Run: headless pygame with SDL's dummy video driver; simulated clock (each Clock.tick advances the game by its frame time, no real sleeping); random seed 0; keys injected as events and as key.get_pressed() state; mouse plan: one left click at the window centre at the start of phase 2, then a move to the lower-right quarter at the start of phase 3.
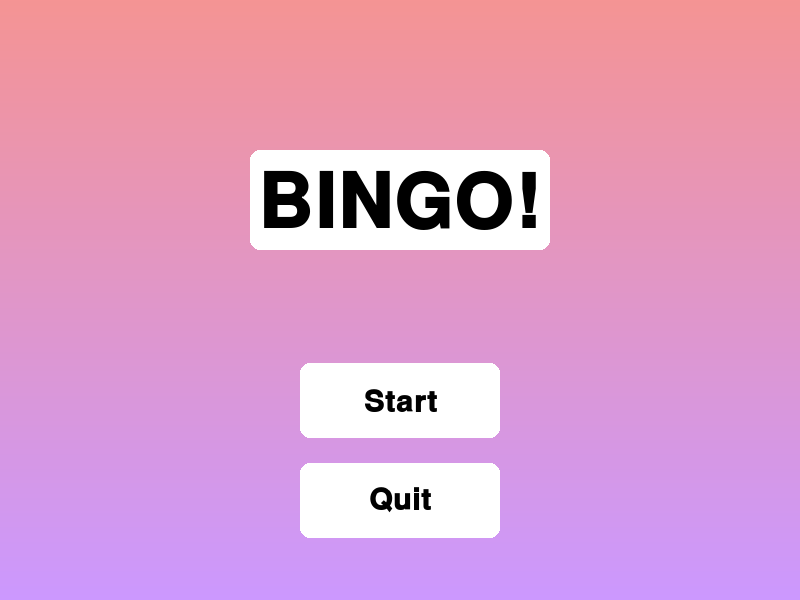
Frame 1 of 4 · flips 1–60 · no input
Frame 2 of 4 · flips 61–180 · clicked the window centre · tapped SPACE, RETURN · held RIGHT (→), D · screen unchanged from frame 1, image omitted
Frame 3 of 4 · flips 181–300 · moved the mouse to the lower-right quarter · held DOWN (↓), S · screen unchanged from frame 2, image omitted
Frame 4 of 4 · flips 301–420 · held LEFT (←), A, UP (↑), W · screen unchanged from frame 3, image omitted

The pygame program that drew these frames:

################################################
# Programmeerimine I
# 2024/2025 sügissemester
#
# Projekt
# Teema: Bingomäng
#
#
# Autorid: Mia Mõisnik, Elo Liisbet Palmsaar
#
# mõningane eeskuju: klassikaline numbrite jaotus vastavalt 75-pallise bingo reeglitele, 
# koodi mõningane eeskuju: https://www.geeksforgeeks.org/create-bingo-game-using-python/, mõjutanud kõige rohkem funktsiooni 'uus_number' ja 'kas_bingo'
#
# Mängu käik:
#  Enne mängimist tuleb sisestada mängija nimi.
#  Uue numbri genereerimiseks vajutada 'enter'.
#  Mängija saab ise kontrollida, kas number on kaardil olemas ning seejärel vajutada uuesti 'enter', et kuvada uus seis.
#  Kui kaardil saadakse kokku rida või veerg, tuleb mängijal kirjutada 'bingo' ning programm lõpetab töö.
#  Muul juhul tuleb peale kaardi kuvamist vajutada uuesti 'enter'.
#
##################################################
import pygame
import sys
import pygame.freetype
import pygame.rect
from pygame.sprite import Sprite
import copy
from enum import Enum
import random

#värvid
hele_roosa=(245,148,148)
hele_lilla=(204,153,255)
tume_lilla=(178,102,255)
valge=(255,255,255)
must=(0,0,0)
punane=(255,0,0)
sinine=(0,0,225)
roheline=(0,225,128)
tume_roosa=(225,0,255)
hele_sinine=(102,178,255)

#Tekstiga surface loomine
def loo_tekstiga_kast(tekst,fondi_suurus,taustavärv,teksti_värv):
    font=pygame.freetype.SysFont("Courier",fondi_suurus,bold=True)
    surface,_=font.render(text=tekst,fgcolor=teksti_värv,bgcolor=taustavärv)
    return surface.convert_alpha()


#Klass User Input Elementide jaoks, mis muudavad kasutaja vajutusel midagi mängus(ekraan,värv jne)      
class UIElement(Sprite):
    def __init__(self, asetus, tekst, fondi_suurus,taustavärv,teksti_värv,action):

        super().__init__()

        self.hiir_hover=False
        self.taustavärv = taustavärv
        self.action=action
        
        default_image=loo_tekstiga_kast(tekst, fondi_suurus,taustavärv,teksti_värv)
        highlighted_image=loo_tekstiga_kast(tekst, fondi_suurus*1.2,taustavärv,teksti_värv)
        self.images=[
            default_image,
            highlighted_image
            ]
        self.rects=[
            default_image.get_rect(center=asetus),
            highlighted_image.get_rect(center=(asetus[0]*0.5,asetus[1]*0.5))
            ]
        self.rect=self.rects[0]
    @property
    def image(self):
        return self.images[1] if self.hiir_hover else self.images[0]
    
    def update(self, mouse_pos,mouse_up):
        self.rects[1] if self.hiir_hover else self.rects[0]
        if self.rect.collidepoint(mouse_pos):
            self.hiir_hover=True
            if mouse_up:
                return self.action
        else:
            self.hiir_hover=False

    def draw(self, surface):
        surface.blit(self.image, self.rect)

class mängu_olek(Enum):
    tiitel=0
    start=1
    play=2
    quit=-1
    number=False

def ombre_taust(screen,värv1,värv2,laius,kõrgus):
     for y in range(kõrgus):
        factor = y / kõrgus
        r = int(värv1[0] * (1 - factor) + värv2[0] * factor)
        g = int(värv1[1] * (1 - factor) + värv2[1] * factor)
        b = int(värv1[2] * (1 - factor) + värv2[2] * factor)
        pygame.draw.line(screen, (r, g, b), (0, y), (laius, y))

class KujundiElement(Sprite):
    def __init__(self, asetus, laius,kõrgus, värv, hover_scale=1.2, action=None):
        super().__init__()
        
        self.hiir_hover = False
        self.action = action
        self.laius=laius
        self.kõrgus=kõrgus
        self.värv = värv
        self.asetus=asetus
        
        
        self.default_surface = self._create_shape_surface(laius,kõrgus, värv)
        self.hover_surface = self._create_shape_surface(int(laius * hover_scale),int(kõrgus*hover_scale), värv)
        self.images = [self.default_surface, self.hover_surface]
        self.rects = [
            self.default_surface.get_rect(center=asetus),
            self.hover_surface.get_rect(center=asetus),
        ]
        self.rect = self.rects[0]

    def _create_shape_surface(self, laius,kõrgus, värv):
        surface = pygame.Surface((laius,kõrgus), pygame.SRCALPHA) 
        pygame.draw.rect(surface, värv, (0, 0, laius,kõrgus),border_radius=10)
        return surface

    @property
    def image(self):
        return self.images[1] if self.hiir_hover else self.images[0]

    def update(self, mouse_pos, mouse_up):
        self.rect = self.rects[1] if self.hiir_hover else self.rects[0]
        if self.rect.collidepoint(mouse_pos):
            self.hiir_hover = True
            if mouse_up:
                return self.action
        else:
            self.hiir_hover = False
    def update_nupud(self,nupp,mouse_pos):
        self.rect=self.rect=self.rects[1] if self.hiir_hover else self.rects[0]
        if nupp.rect.collidepoint(mouse_pos):
            self.hiir_hover=True
        else:
            self.hiir_hover=False
    def draw(self, surface):
        surface.blit(self.image, self.rect)
   
   

def create_süda(suurus, värv, alpha,x,y):
    #teeb kahe ringi ja kolmnurgaga südame kujutise
    süda = pygame.Surface((suurus, suurus), pygame.SRCALPHA)  # lisab värvila alpha, mis määrab selle opacity
    südame_suurus=suurus/2*1.5
    süda.fill((0, 0, 0, 0)) 
    cx, cy = südame_suurus // 2, südame_suurus // 2 #südame keskpunkt
    vasak_ring = (cx - suurus // 6, cy - suurus // 8)
    parem_ring = (cx + suurus // 6, cy - suurus // 8)
    kolmnurga_tipp = (cx, cy + suurus // 3)
    pygame.draw.circle(süda, värv + (alpha,), vasak_ring, suurus // 4.75)
    pygame.draw.circle(süda, värv + (alpha,), parem_ring, suurus // 4.75)
    pygame.draw.polygon(süda, värv + (alpha,), [
        (cx - suurus // 3, cy),
        kolmnurga_tipp,
        (cx + suurus // 3, cy),
    ])
    return süda,(x-cx,y-cy)
        
       


def stardiekraan(screen):
    #Start,Quit nupu ja pealkirja defineerimine
    start=UIElement(
        asetus= (400, 400), 
        fondi_suurus=30,
        taustavärv=valge,
        teksti_värv=must,
        tekst="Start",
        action=mängu_olek.start
        )
    start_taust=KujundiElement(
        asetus=(400,400),
        laius=200,
        kõrgus=75,
        värv=valge,
        hover_scale=1.1,
        action=None
        )
    
    quit=UIElement(
        asetus= (400, 500),
        fondi_suurus=30, 
        taustavärv=valge,
        teksti_värv=must,
        tekst="Quit",
        action=mängu_olek.quit
        )
    quit_taust=KujundiElement(
        asetus=(400,500),
        laius=200,
        kõrgus=75,
        värv=valge,
        hover_scale=1.1
        ,action=None
        )
    
    pealkiri=UIElement(
        asetus= (400, 200), 
        fondi_suurus=75, 
        taustavärv=valge, 
        teksti_värv=must,
        tekst="BINGO!",
        action=None
        )
    
    pealkirja_taust=KujundiElement(
        asetus=(400,200),
        laius=300,
        kõrgus=100,
        värv=valge,
        hover_scale=1,
        action=None
        )

    while True:
        mouse_up=False
        for event in pygame.event.get():
            if event.type==pygame.QUIT:
                pygame.quit()
                sys.exit()
            if event.type==pygame.MOUSEBUTTONUP and event.button==1:
                mouse_up=True
        
        ombre_taust(screen,hele_roosa,hele_lilla,800,600)
        pealkirja_taust.draw(screen)
        pealkiri.draw(screen)
        quit_action=quit.update(pygame.mouse.get_pos(),mouse_up)
        if quit_action==mängu_olek.quit:
            pygame.quit()
            sys.exit()
        quit_taust.update_nupud(quit,pygame.mouse.get_pos())
        quit_taust.draw(screen)
        quit.draw(screen)
        start_taust.draw(screen)
        start_action=start.update(pygame.mouse.get_pos(),mouse_up)
        if start_action==mängu_olek.start:
            return start_action
        start_taust.update_nupud(start,pygame.mouse.get_pos())
        start_taust.draw(screen)
        start.draw(screen)
        pygame.display.flip()

def vali_värv(screen):
    pealkiri=UIElement(
        asetus=(400,100),
        fondi_suurus=60,
        taustavärv=valge,
        teksti_värv=must,
        tekst="Vali värv!",
        action=None
        )
    pealkirja_taust=KujundiElement(
        asetus=(400,100),
        laius=500,
        kõrgus=100,
        värv=valge,
        hover_scale=1,
        action=None
        )
    
    return_nupp=UIElement(
        asetus=(100,560),
        fondi_suurus=30,
        taustavärv=valge,
        teksti_värv=must,
        tekst="Return",
        action=mängu_olek.tiitel
        )
    return_taust=KujundiElement(
        asetus=(100,560),
        laius=175,
        kõrgus=50,
        värv=valge,
        hover_scale=1.1,
        action=None
        )
    play=UIElement(
        asetus=(700,560),
        fondi_suurus=30,
        taustavärv=valge,
        teksti_värv=must,
        tekst="Play",
        action=mängu_olek.play
        )
    play_taust=KujundiElement(
        asetus=(700,560),
        laius=150,
        kõrgus=50,
        värv=valge,
        hover_scale=1.1,
        action=None
        )
    valiku_taust=(100,200,600,200)
    värvid=[KujundiElement(asetus=(200,300),laius=100,kõrgus=100,värv=punane,action="Valisid punase!"),
            KujundiElement(asetus=(325,300),laius=100,kõrgus=100,värv=sinine,action="Valisid sinise!"),
            KujundiElement(asetus=(450,300),laius=100,kõrgus=100,värv=roheline,action="Valisid rohelise!"),
            KujundiElement(asetus=(575,300),laius=100,kõrgus=100,värv=tume_roosa,action="Valisid roosa!")
            ]
    global valitud_värv
    valitud_värv=None
    while True:
        mouse_up=False
        for event in pygame.event.get():
            if event.type==pygame.QUIT:
                pygame.quit()
                sys.exit()
            if event.type==pygame.MOUSEBUTTONUP and event.button==1:
                mouse_up=True
        ombre_taust(screen,hele_lilla,hele_sinine,800,600)
        pealkirja_taust.draw(screen)
        pealkiri.draw(screen)
        return_action=return_nupp.update(pygame.mouse.get_pos(),mouse_up)
        if return_action is not None:
            return return_action
        return_taust.update_nupud(return_nupp,pygame.mouse.get_pos())
        return_taust.draw(screen)
        return_nupp.draw(screen)
        play_action=play.update(pygame.mouse.get_pos(),mouse_up)
        if play_action is not None:
            if valitud_värv==None:
                print("Vali enne mängu alustamist värv!")
            else:
                return play_action
        if teade is not None and valitud_värv is None:
            pygame.draw.rect(screen,valge,teate_taust,border_radius=20)
            teate_tekst=loo_tekstiga_kast(tekst=teade,fondi_suurus=40,taustavärv=valge,teksti_värv=must)
            screen.blit(teate_tekst,(240,485))
        play_taust.update_nupud(play,pygame.mouse.get_pos())
        play_taust.draw(screen)
        play.draw(screen)
        pygame.draw.rect(screen,valge,valiku_taust,border_radius=20) 
        for värv in värvid:
            värv.draw(screen)
            värv.update(pygame.mouse.get_pos(),mouse_up)
            värvi_ala=pygame.Rect(värv.asetus[0]-50,värv.asetus[1]-50,värv.laius*1.2,värv.kõrgus*1.2)
            if mouse_up:
                x,y=pygame.mouse.get_pos()
                värvi_ala=pygame.Rect(värv.asetus[0]-50,värv.asetus[1]-50,värv.laius*1.2,värv.kõrgus*1.2)
                if värvi_ala.collidepoint(x,y):
                        valitud_värv=värv.värv
            värv.draw(screen)
        pygame.display.flip()

def bingo_ekraan(screen):
    pealkiri=UIElement(
        asetus= (100, 40),
        fondi_suurus=50,
        taustavärv=valge,
        teksti_värv=must,
        tekst="BINGO!",
        action=None)
    pealkirja_taust=KujundiElement(asetus=(100,40),laius=175,kõrgus=65,värv=valge,hover_scale=1,action=None)
    kaardi_taust=(125,80,550,500)
    numbri_taust=(200,10,400,60)
    bingo=bingokaart()
    olnud_numbrid=set()
    olnud_number=None
    global valitud_värv
    kas_valitud=[]
    for i in range(5):
        valik=[]
        for j in range(5):
            valik.append(False)
        kas_valitud.append(valik)
   
    while True:
        mouse_up=False

        for event in pygame.event.get():
            if event.type==pygame.QUIT:
                pygame.quit()
                sys.exit()
            if event.type==pygame.MOUSEBUTTONUP and event.button==1:
                mouse_up=True
                mx,my=pygame.mouse.get_pos()
                for i in range(5):
                    for j in range(5):
                        x=200+j*100
                        y=123.5+i*100
                        ruudu_ala=pygame.Rect(x,y,75,75)
                        if ruudu_ala.collidepoint(mx,my):
                                kas_valitud[i][j]=not kas_valitud[i][j]
    


        ombre_taust(screen,hele_sinine,hele_roosa,800,600)
        pygame.draw.rect(screen,valge,kaardi_taust,border_radius=20)
        pealkirja_taust.draw(screen)
        pealkiri.draw(screen)
        pygame.draw.rect(screen, valge,numbri_taust,border_radius=20)
        y=123.5
        for i in range(len(bingo)):
            x=200
            for j in range(len(bingo[i])):
                number=UIElement((x,y),bingo[i][j],35,valge,must, action=mängu_olek.number)
                number.draw(screen) 
                number.update(pygame.mouse.get_pos(),mouse_up)
                number.draw(screen)
                if kas_valitud[i][j]==True:
                    kujund,asukoht=create_süda(100,valitud_värv,128,x,y)
                    screen.blit(kujund,asukoht)
                x+=100
            y+=100

        numbri_nupp = UIElement(asetus=(400, 40), tekst="Uus number:", fondi_suurus=20, taustavärv=valge, teksti_värv=hele_roosa, action=vaheta_number)
        numbri_nupp.draw(screen)
        if olnud_number is not None:
            olnud_number.draw(screen)
        uusnumber=numbri_nupp.update(pygame.mouse.get_pos(),mouse_up)
        if uusnumber is not None:
            number = UIElement(asetus=(500, 40), tekst=uus_number(olnud_numbrid), fondi_suurus=20, taustavärv=valge, teksti_värv=hele_roosa, action=None)
            number.draw(screen)
            olnud_number=number

        
        pygame.display.flip()

def uus_number(olnud_numbrid):
    kõik_numbrid = set(range(1, 76))
    numbreid_alles = kõik_numbrid - olnud_numbrid
    if numbreid_alles == {}:
        return None
    else: 
        number = random.choice(list(numbreid_alles))
        olnud_numbrid.add(number)
        return str(number)

def vaheta_number(olnud_numbrite_ennik):
    number = uus_number(olnud_numbrite_ennik)
    return number
        
def bingokaart():
    kaart = []
    olnud_numbrid = set()
    for rida in range(5):
        rea_numbrid = []
        for veerg in range(5):
            if rida == 2 and veerg == 2:
                rea_numbrid.append('o')
            elif veerg == 0:
                while True:
                    number = random.randint(1, 15)
                    if number not in olnud_numbrid:
                        rea_numbrid.append(str(number))
                        olnud_numbrid.add(number)
                        break
                    else:
                        continue
            elif veerg == 1:
                while True:
                    number = random.randint(16, 30)
                    if number not in olnud_numbrid:
                        rea_numbrid.append(str(number))
                        olnud_numbrid.add(number)
                        break
                    else:
                        continue
            elif veerg == 2:
                while True:
                    number = random.randint(31, 45)
                    if number not in olnud_numbrid:
                        rea_numbrid.append(str(number))
                        olnud_numbrid.add(number)
                        break
                    else:
                        continue
            elif veerg == 3:
                while True:
                    number = random.randint(46, 60)
                    if number not in olnud_numbrid:
                        rea_numbrid.append(str(number))
                        olnud_numbrid.add(number)
                        break
                    else:
                        continue
            elif veerg == 4:
                while True:
                    number = random.randint(61, 75)
                    if number not in olnud_numbrid:
                        rea_numbrid.append(str(number))
                        olnud_numbrid.add(number)
                        break
                    else:
                        continue
        kaart.append(rea_numbrid)
    return kaart

def kas_bingo(kaart):
    read = kaart
    veerud = [[kaart[j][i] for j in range(5)] for i in range(5)] 
    diagonaalid = [[kaart[i][i] for i in range(5)], [kaart[i][4-i] for i in range(5)]]
    võimalused = read + veerud + diagonaalid
    for võimalus in võimalused:
        if len(set(võimalus)) == 1:
            return True
    return False       
 
def main():
    pygame.init()
    mäng=mängu_olek.tiitel
    ekraan=pygame.display.set_mode((800, 600))
    clock=pygame.time.Clock()
    while True:
        if mäng==mängu_olek.tiitel:
            mäng=stardiekraan(ekraan)
        if mäng==mängu_olek.start:
            mäng=vali_värv(ekraan)
        if mäng==mängu_olek.play:
            mäng==bingo_ekraan(ekraan)
        if mäng==mängu_olek.quit:
            mäng=stardiekraan(ekraan)
        
        
        

        clock.tick(65)
        


main()
